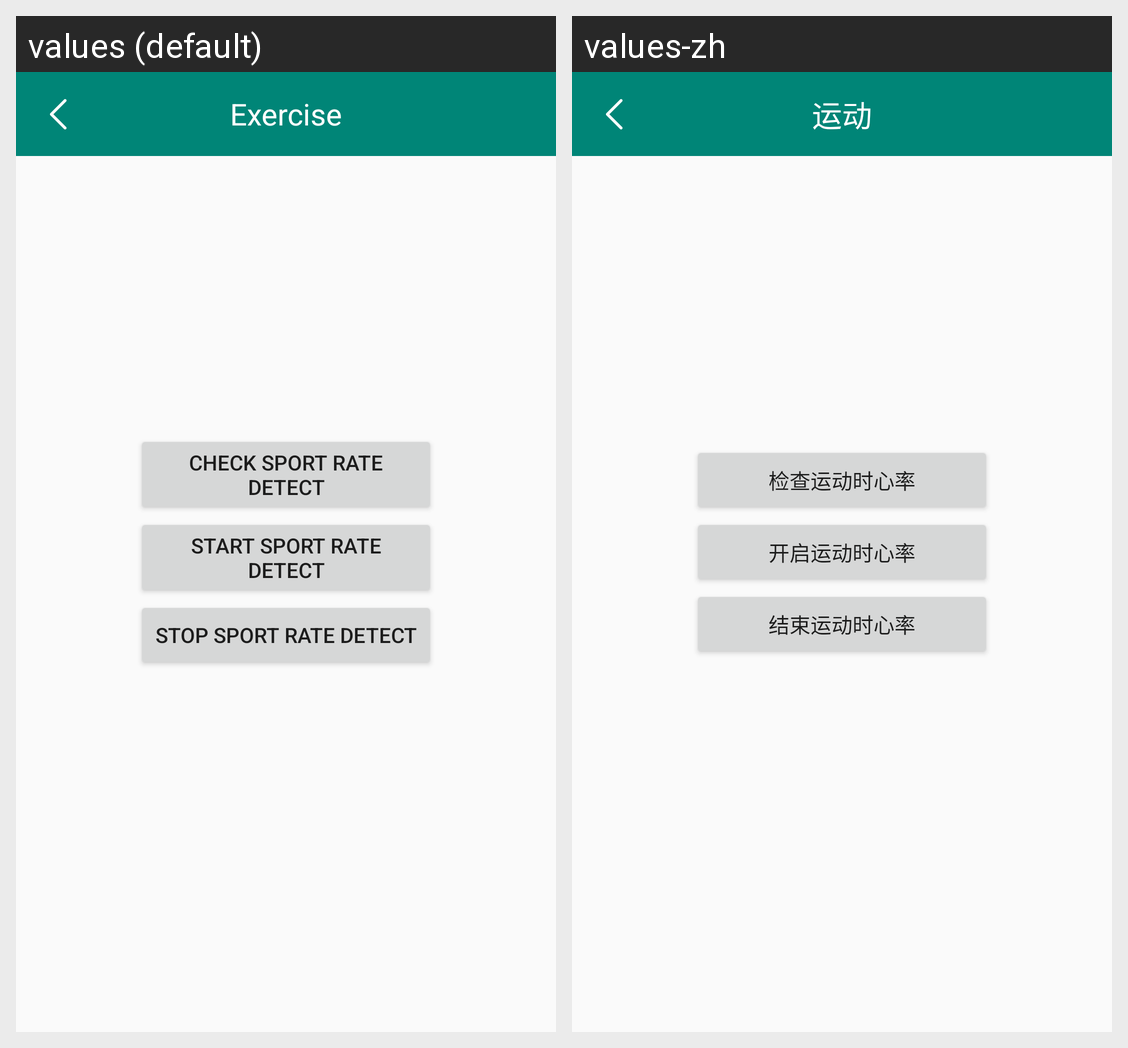

This grid shows one Android layout under two languages. Give, for every string resource on the screen, its name, the default text and each shown locale's text.
Android screen res/layout/activity_sport.xml rendered under 2 locales, left to right: values (default), values-zh. Device: Nexus 5 (rendered at 1080×1920; each locale shown at half size, 540×960, under a caption strip naming it); theme AppTheme.
Strings drawn on this screen, with the default value and each locale's value (text and hints the layout hard-codes, and strings that could not be matched under every locale, appear in the picture but are not listed):

app_sport
  values: Exercise
  values-zh: 运动

app_check_sport_rate
  values: check sport rate detect
  values-zh: 检查运动时心率

app_start_sport_rate
  values: Start sport rate detect
  values-zh: 开启运动时心率

app_stop_sport_rate
  values: Stop sport rate detect
  values-zh: 结束运动时心率
